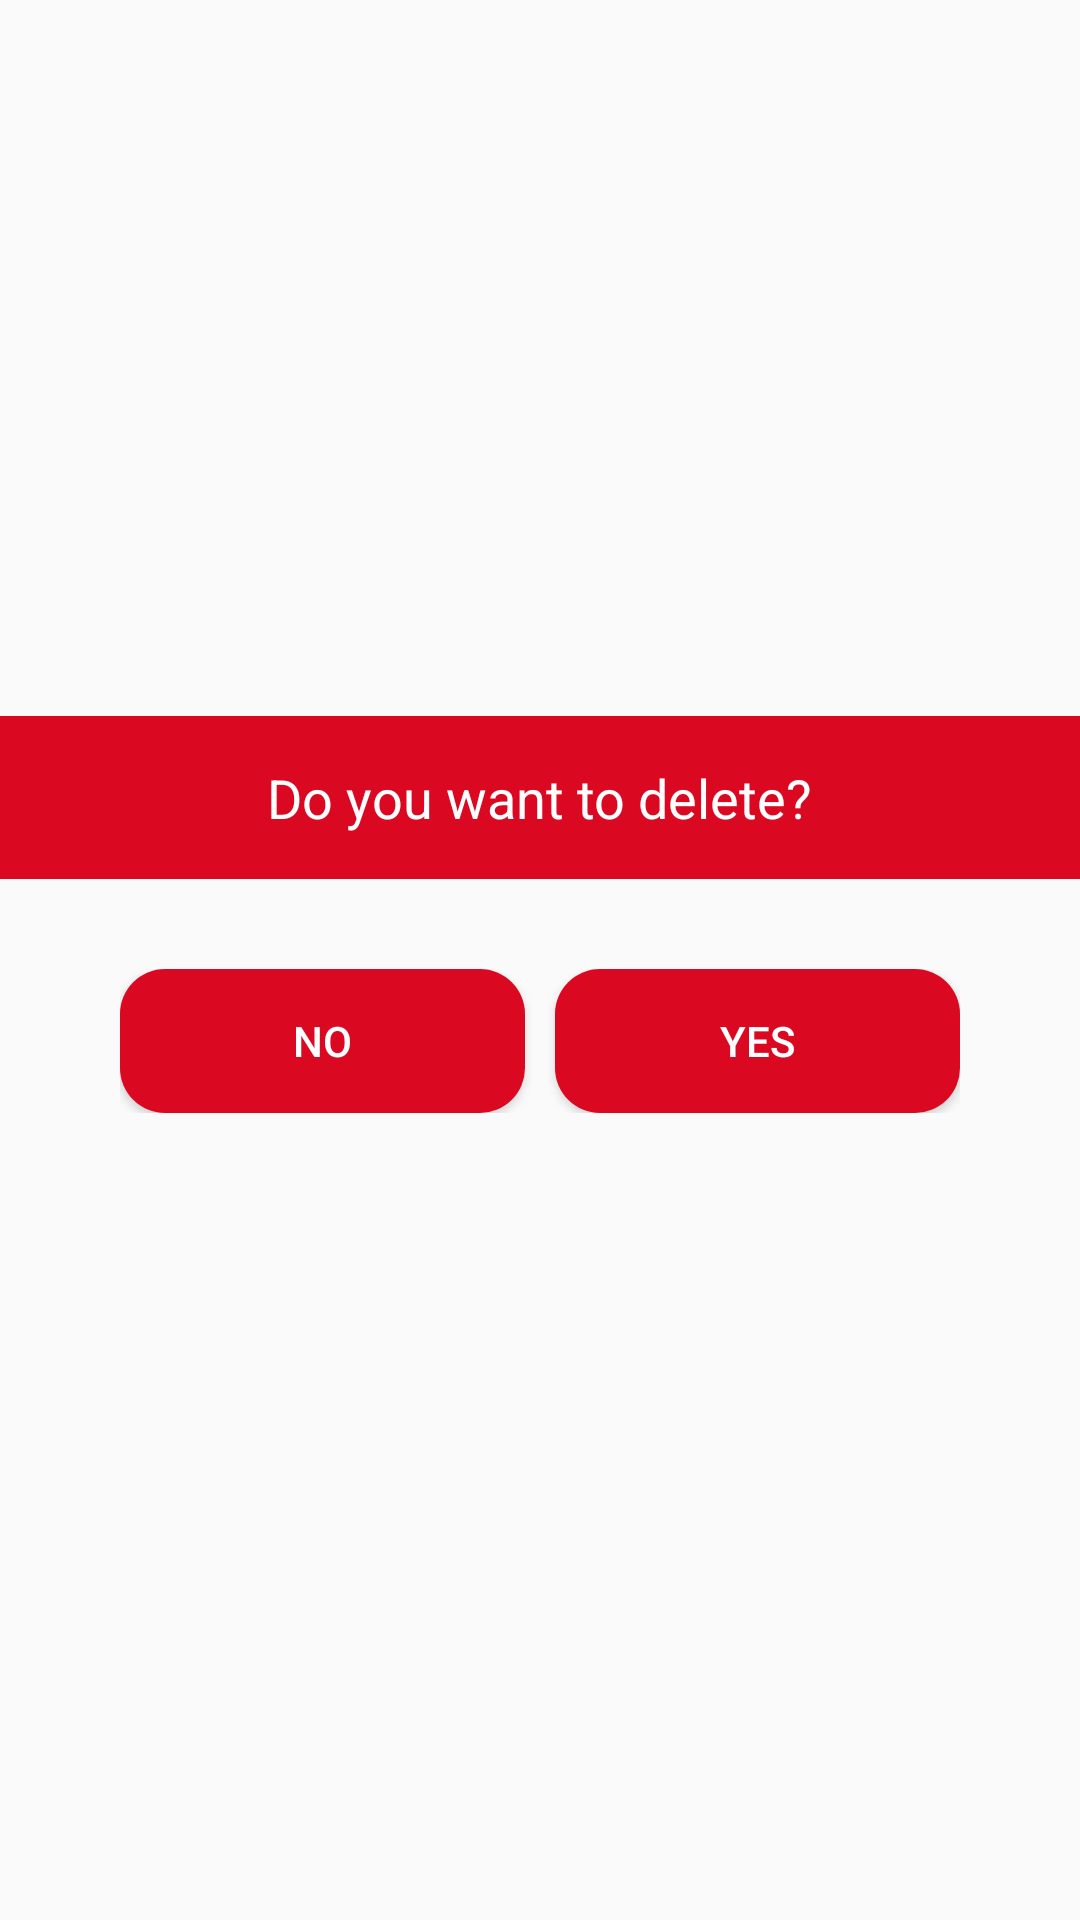

Here is an Android app screen rendered from its layout file. Give the layout XML and the strings, colors and styles it references.
<!-- AndroidManifest.xml: application theme AppTheme -->
<!-- res/layout/delete_pdf_dialog.xml -->
<?xml version="1.0" encoding="utf-8"?>
<LinearLayout xmlns:android="http://schemas.android.com/apk/res/android"
    android:layout_width="match_parent"
    android:layout_height="wrap_content"
    android:layout_gravity="center_vertical"
    android:gravity="center"
    android:orientation="vertical">

    <RelativeLayout
        android:layout_width="match_parent"
        android:layout_height="wrap_content"
        android:background="@color/red"
        android:padding="15dp">

        <TextView
            android:id="@+id/header_tv"
            android:layout_width="wrap_content"
            android:layout_height="wrap_content"
            android:layout_centerHorizontal="true"
            android:text="Do you want to delete?"
            android:textAppearance="@style/TextAppearance.AppCompat.Medium"
            android:textColor="#fff" />
    </RelativeLayout>

    <LinearLayout
        android:layout_width="match_parent"
        android:layout_height="wrap_content"
        android:layout_marginLeft="40dp"
        android:layout_marginRight="40dp"
        android:orientation="horizontal"
        android:paddingTop="30dp"
        android:paddingBottom="30dp"
        android:weightSum="2">

        <Button
            android:id="@+id/no_delete"
            android:layout_width="match_parent"
            android:layout_height="wrap_content"
            android:layout_marginRight="5dp"
            android:layout_weight="1"
            android:background="@drawable/button_background"
            android:text="No"
            android:textColor="#FFF" />

        <Button
            android:id="@+id/yes_delete"
            android:layout_width="match_parent"
            android:layout_height="wrap_content"
            android:layout_marginLeft="5dp"
            android:layout_weight="1"
            android:background="@drawable/button_background"
            android:text="Yes"
            android:textColor="#FFF" />
    </LinearLayout>


</LinearLayout>
<!-- resources referenced by this layout -->
<resources>
  <color name="red">#DA0921</color>
  <!-- drawable button_background (drawable) -->
  <shape xmlns:android="http://schemas.android.com/apk/res/android" android:shape="rectangle">
      <corners android:radius="15dp" />
      <gradient android:startColor="@color/red"
          android:centerColor="@color/red"
          android:endColor="@color/red" />
  </shape>
  <style name="AppTheme" parent="Theme.AppCompat.Light.NoActionBar">
          
          <item name="colorPrimary">@color/colorPrimary</item>
          <item name="colorPrimaryDark">@color/colorPrimaryDark</item>
          <item name="colorAccent">@color/colorAccent</item>
      </style>
  <color name="colorPrimary">#DA0921</color>
  <color name="colorPrimaryDark">#A7091B</color>
  <color name="colorAccent">#DA0921</color>
</resources>
